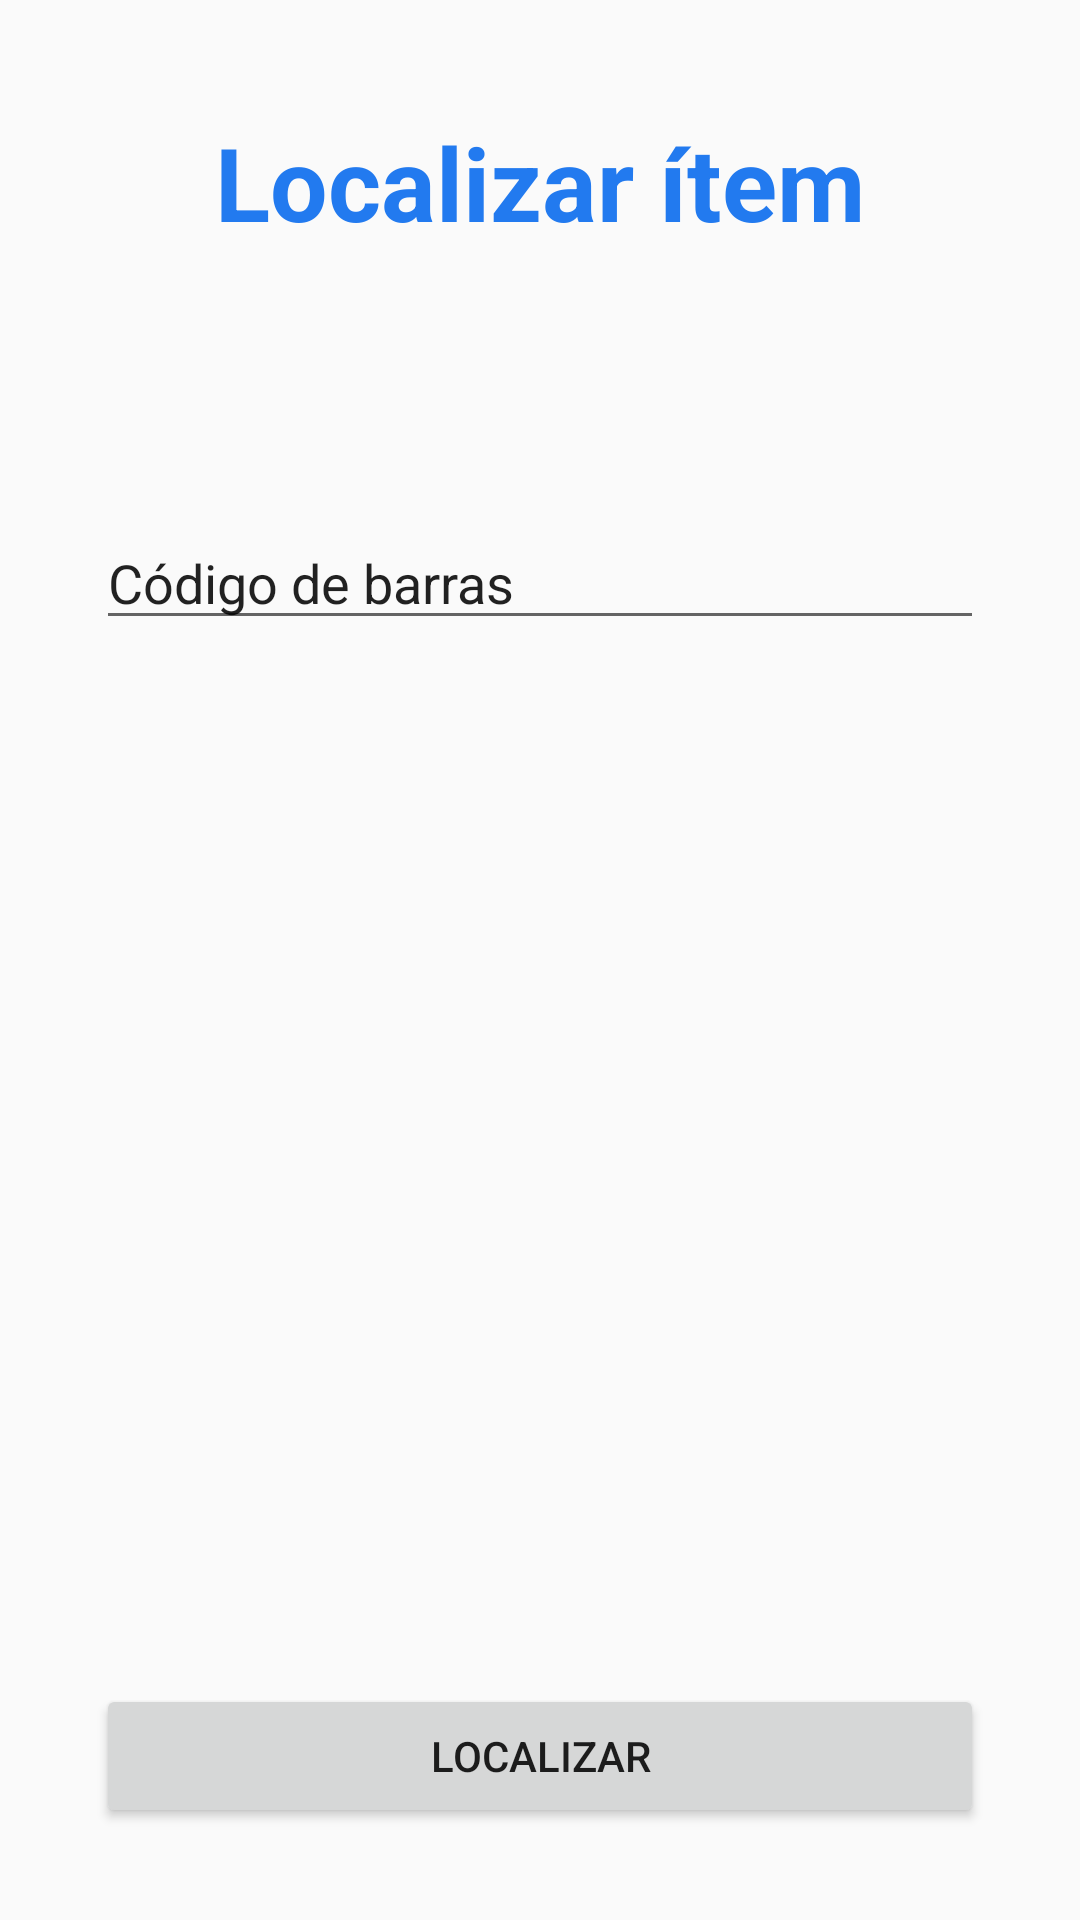

This screen was rendered from an Android layout file. Write that file and the resources it references.
<!-- AndroidManifest.xml: application theme AppTheme -->
<!-- res/layout/activity_item_selection.xml -->
<?xml version="1.0" encoding="utf-8"?>
<androidx.constraintlayout.widget.ConstraintLayout xmlns:android="http://schemas.android.com/apk/res/android"
    xmlns:app="http://schemas.android.com/apk/res-auto"
    xmlns:tools="http://schemas.android.com/tools"
    android:layout_width="match_parent"
    android:layout_height="match_parent"
    tools:context=".views.itemlocation.ItemSelectionActivity">

    <TextView
        android:id="@+id/searchItemBtn"
        android:layout_width="0dp"
        android:layout_height="48dp"
        android:layout_marginStart="32dp"
        android:layout_marginEnd="32dp"
        android:text="@string/locate_item_intent"
        android:textAlignment="center"
        android:textColor="@color/app_colour"
        android:textSize="34sp"
        android:textStyle="bold"
        app:layout_constraintBottom_toBottomOf="parent"
        app:layout_constraintEnd_toEndOf="parent"
        app:layout_constraintHorizontal_bias="0.0"
        app:layout_constraintStart_toStartOf="parent"
        app:layout_constraintTop_toTopOf="parent"
        app:layout_constraintVertical_bias="0.064" />

    <EditText
        android:id="@+id/barcodeTxt"
        android:layout_width="0dp"
        android:layout_height="wrap_content"
        android:layout_marginStart="32dp"
        android:layout_marginTop="76dp"
        android:layout_marginEnd="32dp"
        android:ems="10"
        android:inputType="textPersonName"
        android:text="Código de barras"
        app:layout_constraintBottom_toBottomOf="parent"
        app:layout_constraintEnd_toEndOf="parent"
        app:layout_constraintHorizontal_bias="1.0"
        app:layout_constraintStart_toStartOf="parent"
        app:layout_constraintTop_toBottomOf="@+id/searchItemBtn"
        app:layout_constraintVertical_bias="0.023" />

    <Button
        android:id="@+id/searchItemButton"
        android:layout_width="0dp"
        android:layout_height="wrap_content"
        android:layout_marginStart="32dp"
        android:layout_marginEnd="32dp"
        android:text="Localizar"
        app:layout_constraintBottom_toBottomOf="parent"
        app:layout_constraintEnd_toEndOf="parent"
        app:layout_constraintHorizontal_bias="0.0"
        app:layout_constraintStart_toStartOf="parent"
        app:layout_constraintTop_toTopOf="parent"
        app:layout_constraintVertical_bias="0.948" />


</androidx.constraintlayout.widget.ConstraintLayout>
<!-- resources referenced by this layout -->
<resources>
  <color name="app_colour">#227AEF</color>
  <string name="locate_item_intent">Localizar ítem</string>
  <style name="AppTheme" parent="Theme.AppCompat.Light.DarkActionBar">
          
          <item name="colorPrimary">@color/app_colour</item>
          <item name="colorPrimaryDark">@color/colorPrimaryDark</item>
          <item name="colorAccent">@color/colorAccent</item>
      </style>
  <color name="colorPrimaryDark">#4b636e</color>
  <color name="colorAccent">#ff7043</color>
</resources>
